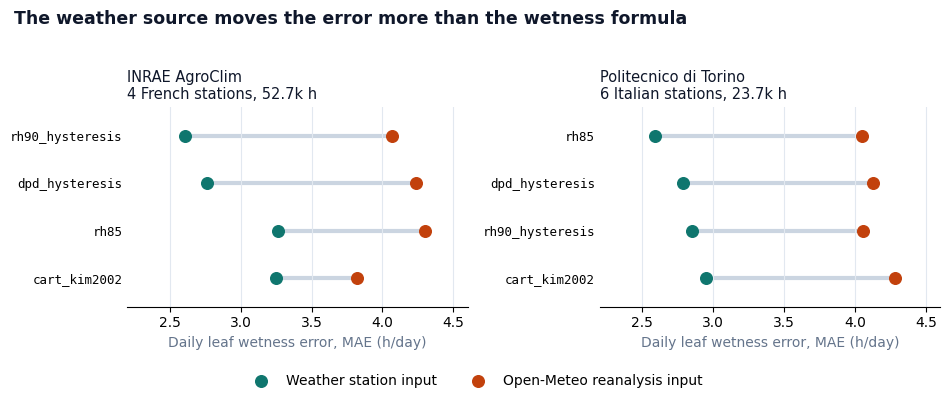

Write the Python code that produced this figure. (Note: this script raises an exception after producing the figure.)
"""Figure for the README: leaf wetness error depends more on the weather source than on the formula.

Values are the daily MAE (h/day) from the LWD validation table in the README (Section 1),
produced by `lwd_sensor_validation.py` against INRAE AgroClim and Politecnico di Torino sensors.

Usage:
    python scripts/make_lwd_source_figure.py
Writes docs/figures/fig0_lwd_source_vs_formula.svg
"""
from pathlib import Path

import matplotlib

matplotlib.use("Agg")
import matplotlib.pyplot as plt

# estimator: (station MAE, Open-Meteo MAE), h/day, April-September
DATA = {
    "INRAE AgroClim\n4 French stations, 52.7k h": {
        "rh90_hysteresis": (2.61, 4.07),
        "dpd_hysteresis": (2.76, 4.24),
        "rh85": (3.26, 4.30),
        "cart_kim2002": (3.25, 3.82),
    },
    "Politecnico di Torino\n6 Italian stations, 23.7k h": {
        "rh85": (2.59, 4.05),
        "dpd_hysteresis": (2.79, 4.13),
        "rh90_hysteresis": (2.85, 4.06),
        "cart_kim2002": (2.95, 4.28),
    },
}

STATION = "#0f766e"
REANALYSIS = "#c2410c"
INK = "#0f172a"
MUTED = "#64748b"

plt.rcParams.update({"font.family": "DejaVu Sans", "font.size": 10, "svg.fonttype": "none"})

fig, axes = plt.subplots(1, 2, figsize=(9.6, 3.9), sharex=True)
for ax, (network, rows) in zip(axes, DATA.items()):
    names = list(rows)
    for i, name in enumerate(names):
        st, om = rows[name]
        y = len(names) - 1 - i
        ax.plot([st, om], [y, y], color="#cbd5e1", lw=3, zorder=1)
        ax.scatter(st, y, s=70, color=STATION, zorder=2)
        ax.scatter(om, y, s=70, color=REANALYSIS, zorder=2)
    ax.set_yticks(range(len(names)))
    ax.set_yticklabels(list(reversed(names)), fontfamily="DejaVu Sans Mono", fontsize=9)
    ax.set_title(network, fontsize=10.5, color=INK, loc="left")
    ax.set_xlim(2.2, 4.6)
    ax.set_ylim(-0.6, len(names) - 0.4)
    ax.grid(axis="x", color="#e2e8f0", lw=0.8)
    for side in ("top", "right", "left"):
        ax.spines[side].set_visible(False)
    ax.tick_params(axis="y", length=0)
    ax.set_xlabel("Daily leaf wetness error, MAE (h/day)", color=MUTED)

axes[0].scatter([], [], s=70, color=STATION, label="Weather station input")
axes[0].scatter([], [], s=70, color=REANALYSIS, label="Open-Meteo reanalysis input")
fig.legend(loc="lower center", ncol=2, frameon=False, bbox_to_anchor=(0.5, -0.02))
fig.suptitle(
    "The weather source moves the error more than the wetness formula",
    fontsize=12.5, fontweight="bold", color=INK, x=0.02, ha="left",
)
fig.tight_layout(rect=(0, 0.07, 1, 0.95))

out = Path(__file__).resolve().parents[1] / "docs" / "figures" / "fig0_lwd_source_vs_formula.svg"
fig.savefig(out, format="svg", facecolor="white")
print(f"wrote {out}")
